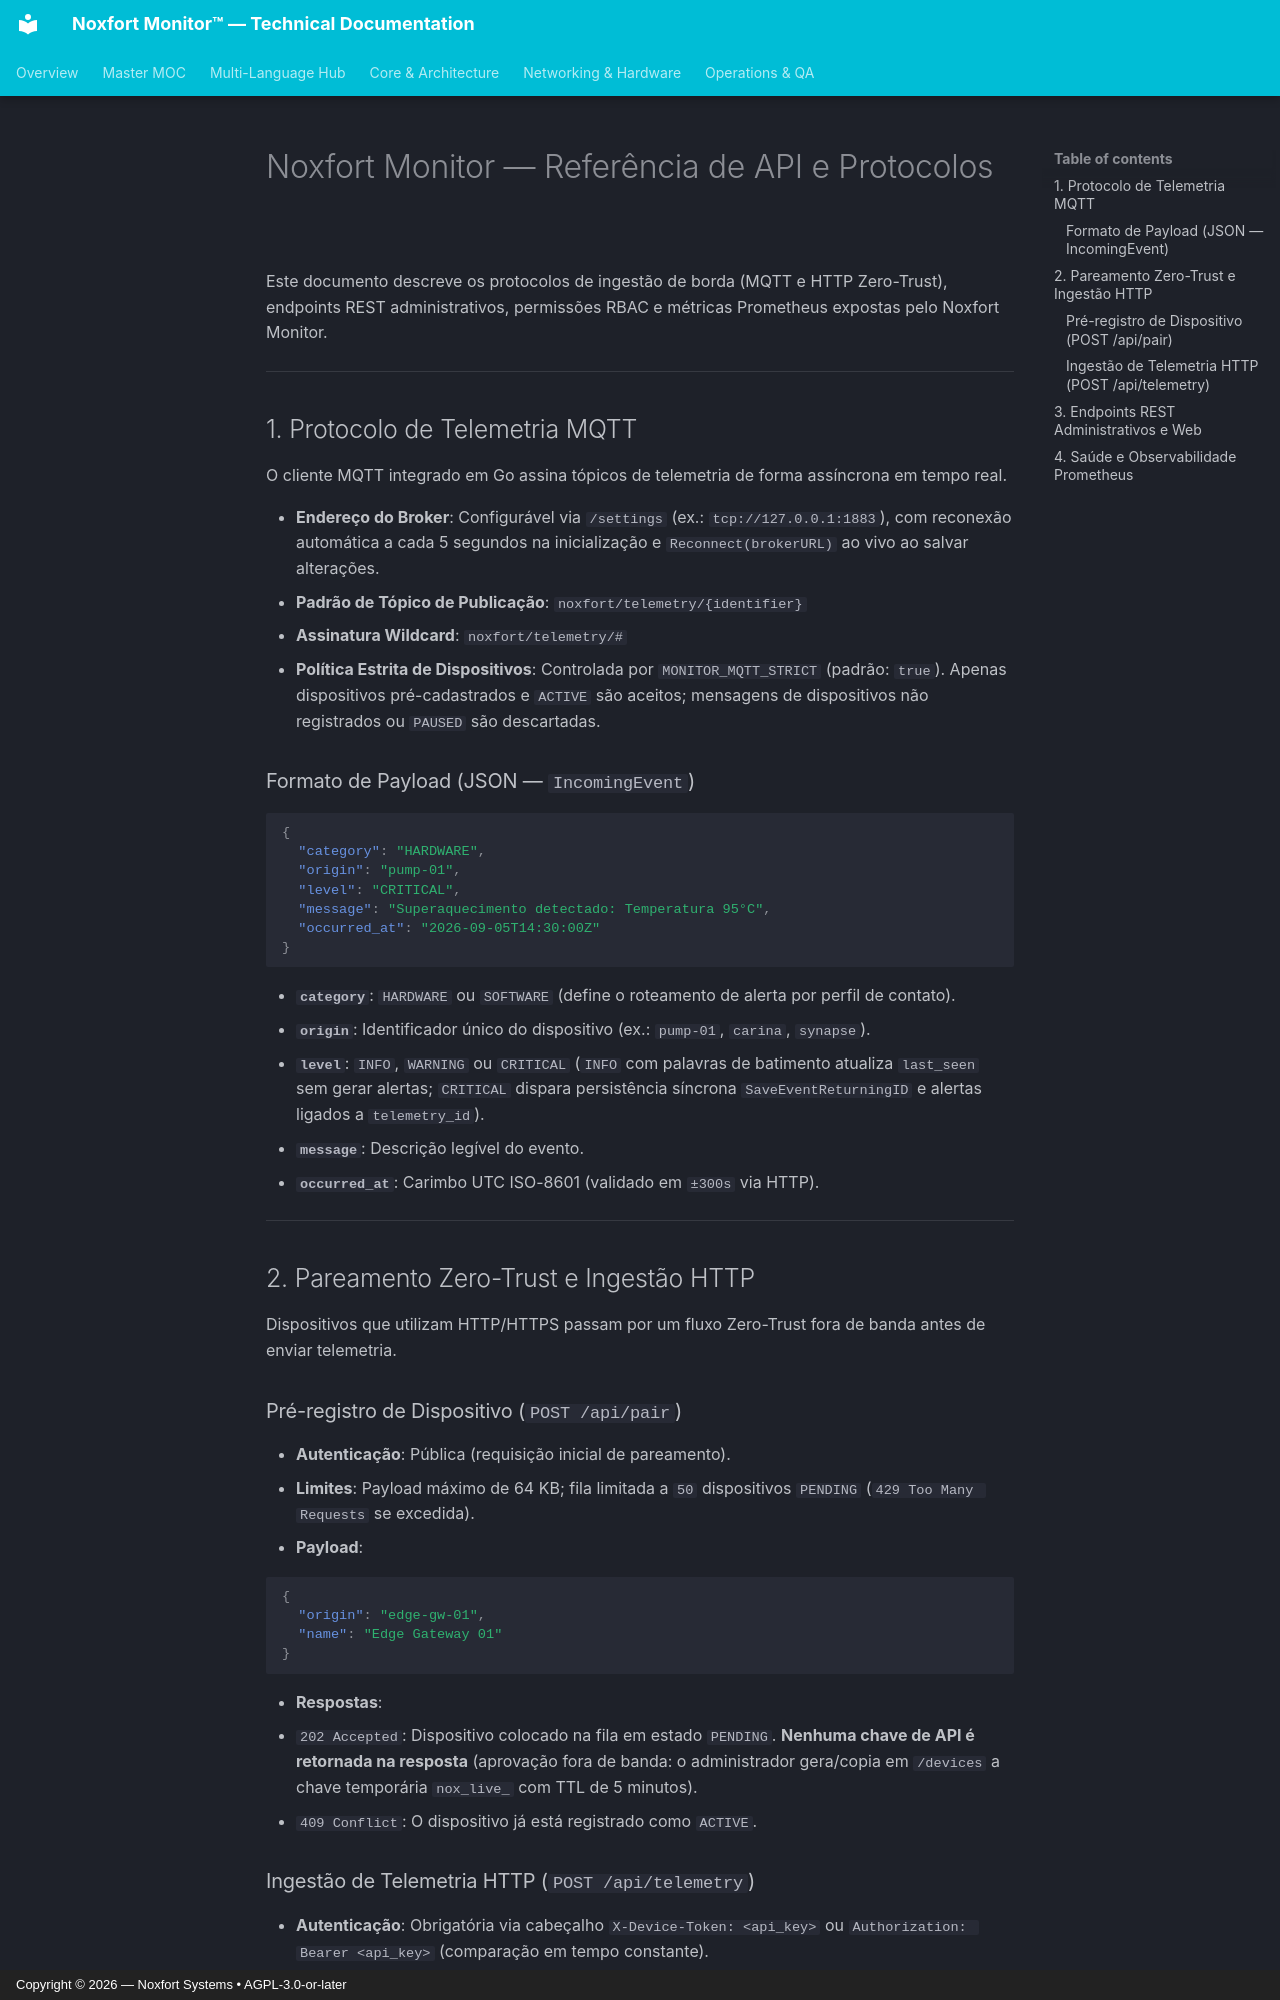

repository: Noxfort-Systems-Brazil/MONITOR · page: pt-br/api_reference/index.html · generator: mkdocs · copyright: Copyright © 2026 — Noxfort Systems • AGPL-3.0-or-later

# Noxfort Monitor — Referência de API e Protocolos

Este documento descreve os protocolos de ingestão de borda (MQTT e HTTP Zero-Trust), endpoints REST administrativos, permissões RBAC e métricas Prometheus expostas pelo Noxfort Monitor.

---

## 1. Protocolo de Telemetria MQTT

O cliente MQTT integrado em Go assina tópicos de telemetria de forma assíncrona em tempo real.

* **Endereço do Broker**: Configurável via `/settings` (ex.: `tcp://127.0.0.1:1883`), com reconexão automática a cada 5 segundos na inicialização e `Reconnect(brokerURL)` ao vivo ao salvar alterações.
* **Padrão de Tópico de Publicação**: `noxfort/telemetry/{identifier}`
* **Assinatura Wildcard**: `noxfort/telemetry/#`
* **Política Estrita de Dispositivos**: Controlada por `MONITOR_MQTT_STRICT` (padrão: `true`). Apenas dispositivos pré-cadastrados e `ACTIVE` são aceitos; mensagens de dispositivos não registrados ou `PAUSED` são descartadas.

### Formato de Payload (JSON — `IncomingEvent`)

```json
{
  "category": "HARDWARE",
  "origin": "pump-01",
  "level": "CRITICAL",
  "message": "Superaquecimento detectado: Temperatura 95°C",
  "occurred_at": "2026-09-05T14:30:00Z"
}
```

* **`category`**: `HARDWARE` ou `SOFTWARE` (define o roteamento de alerta por perfil de contato).
* **`origin`**: Identificador único do dispositivo (ex.: `pump-01`, `carina`, `synapse`).
* **`level`**: `INFO`, `WARNING` ou `CRITICAL` (`INFO` com palavras de batimento atualiza `last_seen` sem gerar alertas; `CRITICAL` dispara persistência síncrona `SaveEventReturningID` e alertas ligados a `telemetry_id`).
* **`message`**: Descrição legível do evento.
* **`occurred_at`**: Carimbo UTC ISO-8601 (validado em `±300s` via HTTP).

---

## 2. Pareamento Zero-Trust e Ingestão HTTP

Dispositivos que utilizam HTTP/HTTPS passam por um fluxo Zero-Trust fora de banda antes de enviar telemetria.

### Pré-registro de Dispositivo (`POST /api/pair`)

* **Autenticação**: Pública (requisição inicial de pareamento).
* **Limites**: Payload máximo de 64 KB; fila limitada a `50` dispositivos `PENDING` (`429 Too Many Requests` se excedida).
* **Payload**:

```json
{
  "origin": "edge-gw-01",
  "name": "Edge Gateway 01"
}
```

* **Respostas**:
  * `202 Accepted`: Dispositivo colocado na fila em estado `PENDING`. **Nenhuma chave de API é retornada na resposta** (aprovação fora de banda: o administrador gera/copia em `/devices` a chave temporária `nox_live_` com TTL de 5 minutos).
  * `409 Conflict`: O dispositivo já está registrado como `ACTIVE`.
